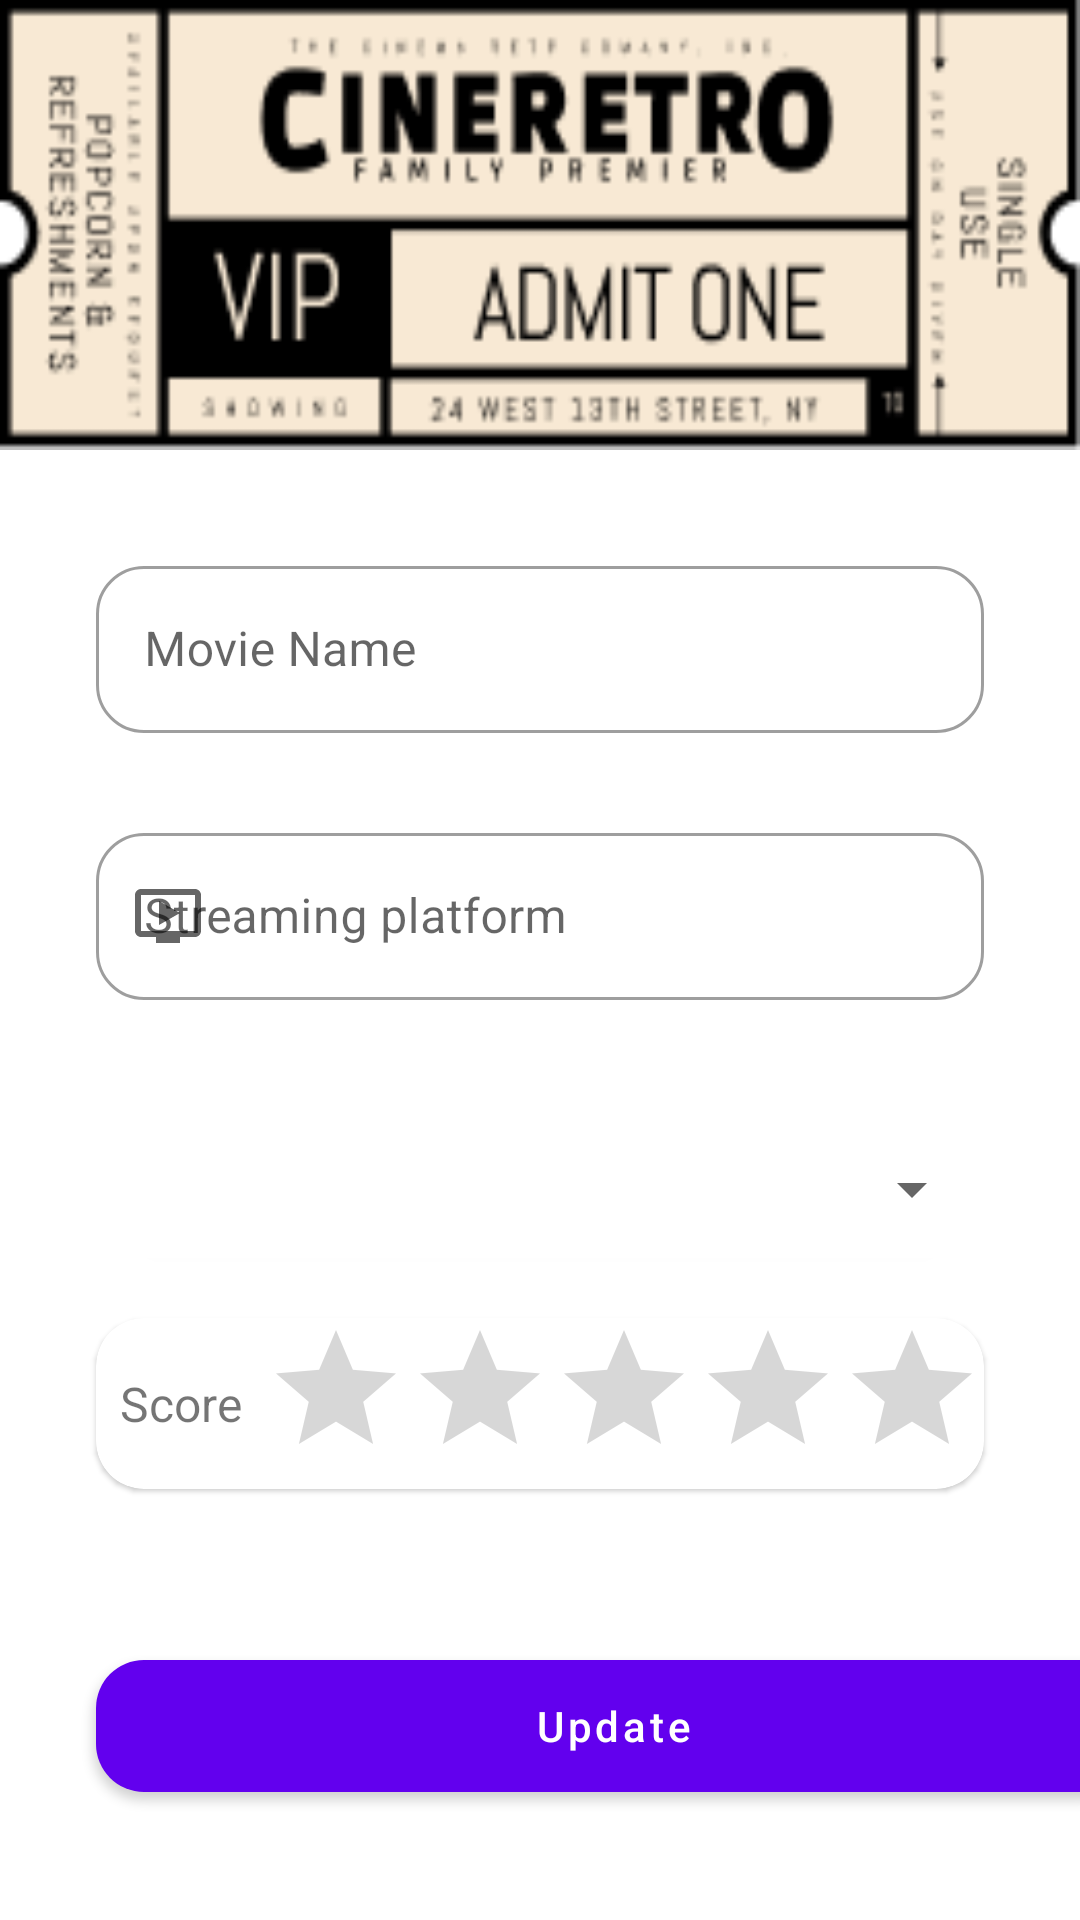

The Android layout XML behind this screen, and the referenced resources:
<!-- AndroidManifest.xml: application theme Theme.MyMoviesListApp -->
<!-- res/layout/activity_edit.xml -->
<?xml version="1.0" encoding="utf-8"?>
<androidx.constraintlayout.widget.ConstraintLayout xmlns:android="http://schemas.android.com/apk/res/android"
    xmlns:app="http://schemas.android.com/apk/res-auto"
    xmlns:tools="http://schemas.android.com/tools"
    android:layout_width="match_parent"
    android:layout_height="match_parent"
    tools:context=".view.activities.InsertActivity">


    <ImageView
        android:layout_width="0dp"
        android:layout_height="150dp"
        android:contentDescription="Imagen"
        android:scaleType="fitXY"
        android:src="@drawable/header_ticket"
        app:layout_constraintEnd_toEndOf="parent"
        app:layout_constraintStart_toStartOf="parent"
        app:layout_constraintTop_toTopOf="parent" />

    <com.google.android.material.textfield.TextInputLayout
        android:id="@+id/txtInputLayoutTitle"
        style="@style/Widget.MaterialComponents.TextInputLayout.OutlinedBox"
        android:layout_width="match_parent"
        android:layout_height="wrap_content"
        android:layout_marginStart="32dp"
        android:layout_marginTop="-30dp"
        android:layout_marginEnd="32dp"
        android:hint="@string/movieName"
        app:boxBackgroundMode="outline"
        app:boxCornerRadiusBottomEnd="16dp"
        app:boxCornerRadiusBottomStart="16dp"
        app:boxCornerRadiusTopEnd="16dp"
        app:boxCornerRadiusTopStart="16dp"
        app:layout_constraintBottom_toBottomOf="parent"
        app:layout_constraintEnd_toEndOf="parent"
        app:layout_constraintStart_toStartOf="parent"
        app:layout_constraintTop_toTopOf="parent"
        app:layout_constraintVertical_bias="0.35"
        app:startIconDrawable="@drawable/ic_title">

        <com.google.android.material.textfield.TextInputEditText
            android:id="@+id/txtInputEditTxtTitle"
            android:layout_width="match_parent"
            android:layout_height="wrap_content"
            android:imeOptions="actionDone"
            android:inputType="text"
            android:maxLines="1">

        </com.google.android.material.textfield.TextInputEditText>

    </com.google.android.material.textfield.TextInputLayout>

    <com.google.android.material.textfield.TextInputLayout
        android:id="@+id/txtInputLayoutPlatform"
        style="@style/Widget.MaterialComponents.TextInputLayout.OutlinedBox"
        android:layout_width="match_parent"
        android:layout_height="wrap_content"
        android:layout_marginStart="32dp"
        android:layout_marginTop="-50dp"
        android:layout_marginEnd="32dp"
        android:hint="@string/streamingPlatform"
        app:boxBackgroundMode="outline"
        app:boxCornerRadiusBottomEnd="16dp"
        app:boxCornerRadiusBottomStart="16dp"
        app:boxCornerRadiusTopEnd="16dp"
        app:boxCornerRadiusTopStart="16dp"
        app:layout_constraintBottom_toBottomOf="parent"
        app:layout_constraintEnd_toEndOf="parent"
        app:layout_constraintHorizontal_bias="0.0"
        app:layout_constraintStart_toStartOf="parent"
        app:layout_constraintTop_toTopOf="parent"
        app:layout_constraintVertical_bias="0.512"
        app:startIconDrawable="@drawable/ic_streaming_platform">

        <com.google.android.material.textfield.TextInputEditText
            android:id="@+id/txtInputEditTxtPlatform"
            android:layout_width="match_parent"
            android:layout_height="wrap_content"
            android:imeOptions="actionDone"
            android:inputType="text"
            android:maxLines="1">

        </com.google.android.material.textfield.TextInputEditText>
    </com.google.android.material.textfield.TextInputLayout>

    <androidx.cardview.widget.CardView
        android:id="@+id/cardViewGenre"
        android:layout_width="match_parent"
        android:layout_height="wrap_content"
        android:layout_marginStart="32dp"
        android:layout_marginTop="40dp"
        android:layout_marginEnd="32dp"
        app:cardCornerRadius="16dp"
        app:cardElevation="1dp"
        app:layout_constraintEnd_toEndOf="parent"
        app:layout_constraintStart_toStartOf="parent"
        app:layout_constraintTop_toBottomOf="@+id/txtInputLayoutPlatform">

        <LinearLayout
            android:layout_width="match_parent"
            android:layout_height="match_parent"
            android:orientation="horizontal">

            <ImageView
                android:id="@+id/imgViewIconGenre"
                android:layout_width="wrap_content"
                android:layout_height="match_parent"
                android:layout_weight="1"
                app:srcCompat="@drawable/ic_genre" />

            <Spinner
                android:id="@+id/genreSpinner"
                android:layout_width="281dp"
                android:layout_height="46dp"
                android:contentDescription="@string/descriptionGenre"
                tools:ignore="TouchTargetSizeCheck" />
        </LinearLayout>

    </androidx.cardview.widget.CardView>


    <androidx.cardview.widget.CardView
        android:layout_width="match_parent"
        android:layout_height="wrap_content"
        android:layout_marginStart="32dp"
        android:layout_marginTop="15dp"
        android:layout_marginEnd="32dp"
        android:layout_marginBottom="46dp"
        app:cardCornerRadius="16dp"
        app:cardElevation="1dp"
        app:layout_constraintBottom_toTopOf="@+id/btnAdd"
        app:layout_constraintEnd_toEndOf="parent"
        app:layout_constraintStart_toStartOf="parent"
        app:layout_constraintTop_toBottomOf="@+id/cardViewGenre">

        <LinearLayout
            android:layout_width="match_parent"
            android:layout_height="match_parent"
            android:orientation="horizontal">

            <TextView
                android:id="@+id/txtViewScore"
                android:layout_width="wrap_content"
                android:layout_height="match_parent"
                android:layout_weight="1"
                android:gravity="center"
                android:text="@string/score"
                android:textAlignment="center"
                android:textSize="16sp" />

            <RatingBar
                android:id="@+id/ratingBarScore"
                android:layout_width="wrap_content"
                android:layout_height="wrap_content"
                android:contentDescription="@string/score"
                android:numStars="@integer/numStars"
                android:stepSize="@dimen/stepSizeRating" />
        </LinearLayout>

    </androidx.cardview.widget.CardView>

    <com.google.android.material.button.MaterialButton
        android:id="@+id/btnAdd"
        android:layout_width="345dp"
        android:layout_height="56dp"
        android:layout_marginStart="32dp"
        android:layout_marginEnd="32dp"
        android:onClick="click"
        android:text="@string/btnUpdate"
        android:textAllCaps="false"
        app:cornerRadius="16dp"
        app:layout_constraintBottom_toBottomOf="parent"
        app:layout_constraintEnd_toEndOf="parent"
        app:layout_constraintHorizontal_bias="0.0"
        app:layout_constraintStart_toStartOf="parent"
        app:layout_constraintTop_toTopOf="parent"
        app:layout_constraintVertical_bias="0.937">

    </com.google.android.material.button.MaterialButton>


</androidx.constraintlayout.widget.ConstraintLayout>
<!-- resources referenced by this layout -->
<resources>
  <dimen name="stepSizeRating" format="float">1.0</dimen>
  <!-- drawable header_ticket: png bitmap (drawable, 7715 bytes) -->
  <!-- drawable ic_streaming_platform (drawable) -->
  <vector android:height="24dp" android:tint="#070706"
      android:viewportHeight="24" android:viewportWidth="24"
      android:width="24dp" xmlns:android="http://schemas.android.com/apk/res/android">
      <path android:fillColor="@android:color/white" android:pathData="M21,3L3,3c-1.11,0 -2,0.89 -2,2v12c0,1.1 0.89,2 2,2h5v2h8v-2h5c1.1,0 1.99,-0.9 1.99,-2L23,5c0,-1.11 -0.9,-2 -2,-2zM21,17L3,17L3,5h18v12zM16,11l-7,4L9,7z"/>
  </vector>
  <integer name="numStars">5</integer>
  <string name="btnUpdate">Update</string>
  <string name="descriptionGenre">List options button to select movie genre</string>
  <string name="movieName">Movie Name</string>
  <string name="score">Score</string>
  <string name="streamingPlatform">Streaming platform</string>
  <style name="Theme.MyMoviesListApp" parent="Theme.MaterialComponents.DayNight.NoActionBar">
          
          <item name="colorPrimary">@color/purple_500</item>
          <item name="colorPrimaryVariant">@color/purple_700</item>
          <item name="colorOnPrimary">@color/white</item>
          
          <item name="colorSecondary">@color/teal_200</item>
          <item name="colorSecondaryVariant">@color/teal_700</item>
          <item name="colorOnSecondary">@color/black</item>
          
          <item name="android:statusBarColor" tools:targetApi="l">?attr/colorPrimaryVariant</item>
          
          <item name="colorControlHighlight">@color/accent</item>
      </style>
  <color name="purple_500">#FF6200EE</color>
  <color name="purple_700">#FF3700B3</color>
  <color name="white">#FFFFFFFF</color>
  <color name="teal_200">#FF03DAC5</color>
  <color name="teal_700">#FF018786</color>
  <color name="black">#FF000000</color>
  <color name="accent">#90C5BCBC</color>
</resources>
